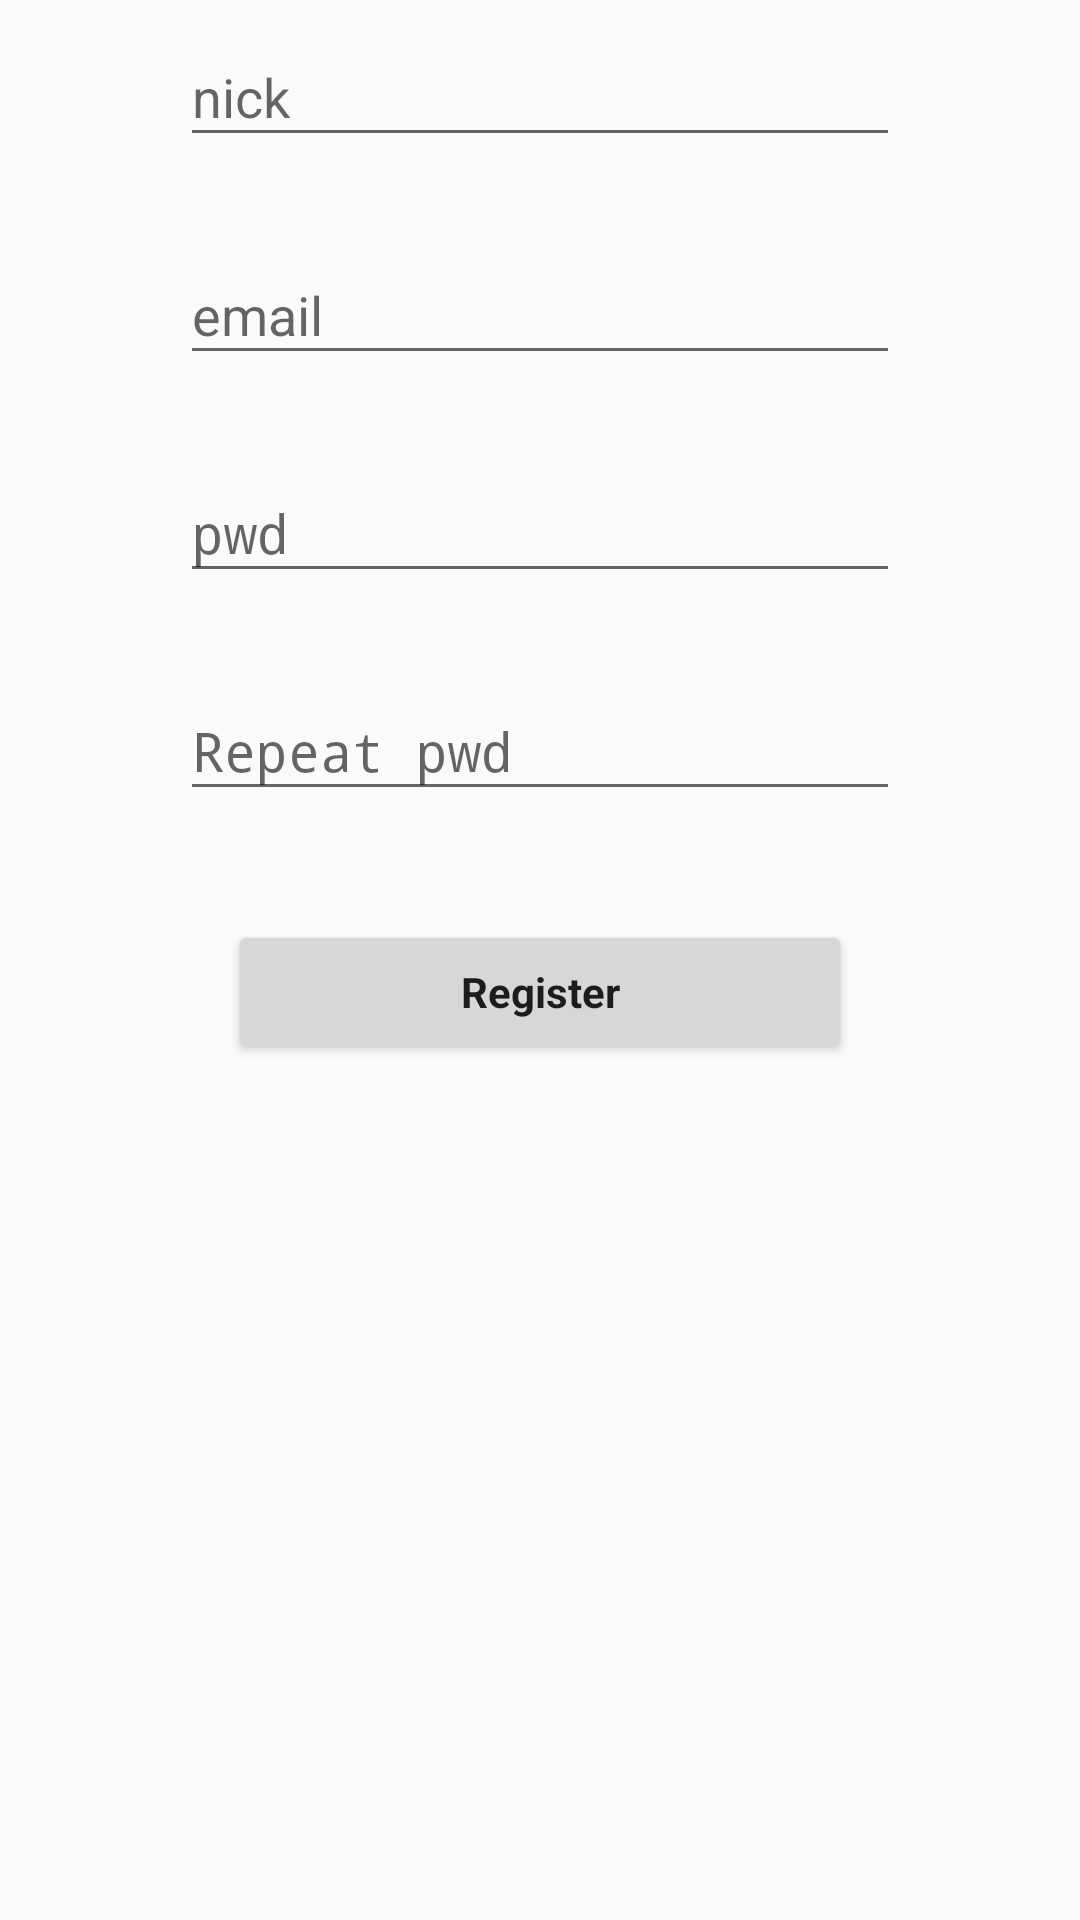

Produce the Android XML layout that renders to this screen, including the resource entries it uses.
<!-- AndroidManifest.xml: application theme Theme.ShopClnt -->
<!-- res/layout/fragment_register.xml -->
<?xml version="1.0" encoding="utf-8"?>
<FrameLayout xmlns:android="http://schemas.android.com/apk/res/android"
    xmlns:app="http://schemas.android.com/apk/res-auto"
    android:id="@+id/root"
    android:layout_width="match_parent"
    android:layout_height="match_parent">

    <LinearLayout
        android:layout_width="match_parent"
        android:layout_height="match_parent"
        android:orientation="vertical">


        <LinearLayout
            android:layout_width="match_parent"
            android:layout_height="wrap_content"
            android:layout_marginLeft="60dp"
            android:layout_marginRight="60dp"
            android:orientation="vertical">

            <LinearLayout
                android:layout_width="match_parent"
                android:layout_height="wrap_content">


                <android.support.design.widget.TextInputLayout
                    android:id="@+id/layout_nick"
                    app:errorEnabled="true"
                    android:layout_width="match_parent"
                    android:layout_height="wrap_content">

                    <EditText
                        android:id="@+id/nick"
                        android:layout_width="match_parent"
                        android:layout_height="wrap_content"
                        android:hint="nick" />
                </android.support.design.widget.TextInputLayout>
            </LinearLayout>

            <LinearLayout
                android:layout_width="match_parent"
                android:layout_height="wrap_content">


                <android.support.design.widget.TextInputLayout
                    android:id="@+id/layout_email"
                    app:errorEnabled="true"
                    android:layout_width="match_parent"
                    android:layout_height="wrap_content">

                    <EditText
                        android:id="@+id/email"
                        android:layout_width="match_parent"
                        android:layout_height="wrap_content"
                        android:hint="email" />
                </android.support.design.widget.TextInputLayout>
            </LinearLayout>

            <LinearLayout
                android:layout_width="match_parent"
                android:layout_height="wrap_content">


                <android.support.design.widget.TextInputLayout
                    android:id="@+id/layout_pwd"
                    app:errorEnabled="true"
                    android:layout_width="match_parent"
                    android:layout_height="wrap_content">

                    <EditText
                        android:id="@+id/pwd"
                        android:layout_width="match_parent"
                        android:layout_height="wrap_content"
                        android:hint="pwd"
                        android:inputType="textPassword" />
                </android.support.design.widget.TextInputLayout>
            </LinearLayout>

            <LinearLayout
                android:layout_width="match_parent"
                android:layout_height="wrap_content">


                <android.support.design.widget.TextInputLayout
                    android:id="@+id/layout_repPwd"
                    app:errorEnabled="true"
                    android:layout_width="match_parent"
                    android:layout_height="wrap_content">

                    <EditText
                        android:id="@+id/repPwd"
                        android:layout_width="match_parent"
                        android:layout_height="wrap_content"
                        android:hint="Repeat pwd"
                        android:inputType="textPassword" />
                </android.support.design.widget.TextInputLayout>
            </LinearLayout>

            <Button
                android:id="@+id/register"
                style="@style/Shop.Button"
                android:layout_width="match_parent"
                android:layout_height="wrap_content"
                android:layout_margin="16.0dip"
                android:text="Register"
                android:textSize="14sp" />
        </LinearLayout>

    </LinearLayout>

    <FrameLayout
        android:id="@+id/basket_summary_frame"
        android:layout_width="match_parent"
        android:layout_height="wrap_content"
        android:layout_gravity="bottom" />

</FrameLayout>
<!-- resources referenced by this layout -->
<resources>
  <style name="Shop.Button" parent="@style/Shop">
          <item name="android:textSize">@dimen/small_text_size</item>
          <item name="android:textStyle">bold</item>
          <item name="android:padding">5.0dip</item>
          <item name="android:singleLine">true</item>
      </style>
  <style name="Theme.ShopClnt" parent="Base.Theme.ShopClnt">
          <item name="actionBarSize">@dimen/toolbarHeight</item>
      </style>
  <style name="Shop" parent="@android:style/Theme.Holo.Light">
          <item name="android:imageButtonStyle">@style/ImageButtonShop</item>
          <item name="android:seekBarStyle">@style/SeekBarShop</item>
          <item name="android:ratingBarStyleSmall">@style/RatingBarSmallShop</item>
      </style>
  <dimen name="small_text_size">14.0sp</dimen>
  <style name="Base.Theme.ShopClnt" parent="Theme.AppCompat.Light.DarkActionBar">
          <item name="colorPrimary">#ff55ff</item>
          <item name="colorPrimaryDark">@color/colorPrimaryDark</item>
          <item name="colorAccent">#000</item>
          <item name="windowActionBar">false</item>
          <item name="windowNoTitle">true</item>
      </style>
  <dimen name="toolbarHeight">55dp</dimen>
  <style name="ImageButtonShop" parent="@android:style/Widget.Holo.Light.ImageButton">
      </style>
  <style name="SeekBarShop" parent="@android:style/Widget.Holo.Light.SeekBar">
      </style>
  <style name="RatingBarSmallShop" parent="@android:style/Widget.Holo.Light.RatingBar.Small">
          <item name="android:paddingTop">2.0dip</item>
          <item name="android:layout_height">20.0dip</item>
      </style>
  <color name="colorPrimaryDark">#303F9F</color>
</resources>
